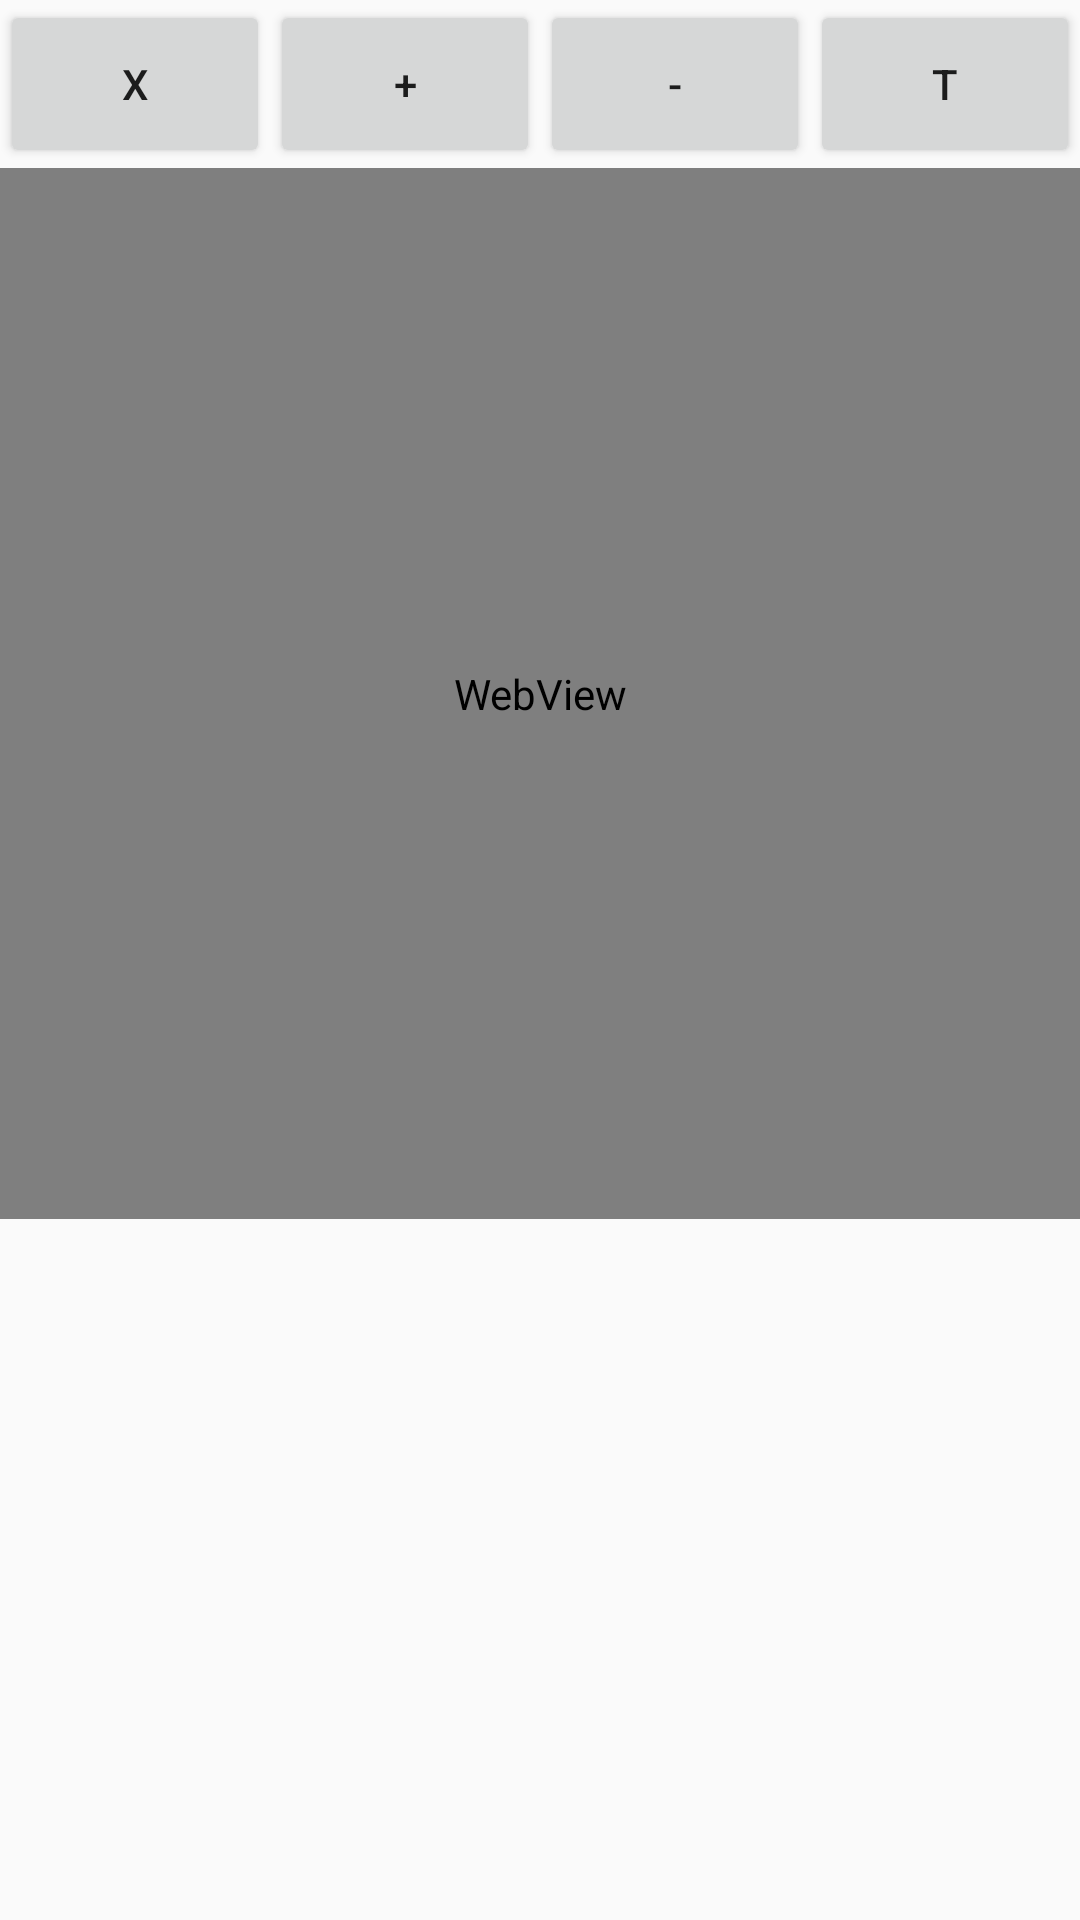

Reconstruct the res/layout file that produces this screen, plus the resources it refers to.
<!-- AndroidManifest.xml: application theme Theme.DCSS_M -->
<!-- res/layout/activity_main.xml -->
<?xml version="1.0" encoding="utf-8"?>
<LinearLayout xmlns:android="http://schemas.android.com/apk/res/android"
    xmlns:app="http://schemas.android.com/apk/res-auto"
    xmlns:tools="http://schemas.android.com/tools"
    android:layout_width="match_parent"
    android:layout_height="match_parent"
    android:orientation="vertical"
    tools:context=".MainActivity">

    <LinearLayout
        android:layout_width="match_parent"
        android:layout_height="?attr/actionBarSize"
        android:orientation="horizontal">

        <Button
            android:layout_width="0dp"
            android:layout_height="match_parent"
            android:id="@+id/esc_button"
            android:text="x"
            android:layout_weight="1"/>
        <Button
            android:layout_width="0dp"
            android:layout_height="match_parent"
            android:id="@+id/zoomin_button"
            android:text="+"
            android:layout_weight="1"/>
        <Button
            android:layout_width="0dp"
            android:layout_height="match_parent"
            android:id="@+id/zoomout_button"
            android:text="-"
            android:layout_weight="1"/>
        <Button
            android:layout_width="0dp"
            android:layout_height="match_parent"
            android:id="@+id/keyboard_button"
            android:text="T"
            android:layout_weight="1"/>
    </LinearLayout>

    <LinearLayout
        android:layout_width="match_parent"
        android:layout_height="match_parent"
        android:orientation="vertical">
        <WebView
            android:layout_width="match_parent"
            android:layout_height="0dp"
            android:layout_weight="6"
            android:id="@+id/web_view"/>

        <FrameLayout
            android:id="@+id/screen_container"
            android:layout_width="match_parent"
            android:layout_height="0dp"
            android:layout_weight="4"
            android:layout_gravity="bottom"/>
    </LinearLayout>

</LinearLayout>
<!-- resources referenced by this layout -->
<resources>
  <style name="Theme.DCSS_M" parent="Theme.AppCompat.Light.NoActionBar">
          
          <item name="colorPrimary">@color/purple_500</item>
          <item name="colorPrimaryVariant">@color/purple_700</item>
          <item name="colorOnPrimary">@color/white</item>
          
          <item name="colorSecondary">@color/teal_200</item>
          <item name="colorSecondaryVariant">@color/teal_700</item>
          <item name="colorOnSecondary">@color/black</item>
          
          <item name="android:statusBarColor" tools:targetApi="l">?attr/colorPrimaryVariant</item>
          
      </style>
  <color name="purple_500">#FF6200EE</color>
  <color name="purple_700">#FF3700B3</color>
  <color name="white">#FFFFFFFF</color>
  <color name="teal_200">#FF03DAC5</color>
  <color name="teal_700">#FF018786</color>
  <color name="black">#FF000000</color>
</resources>
